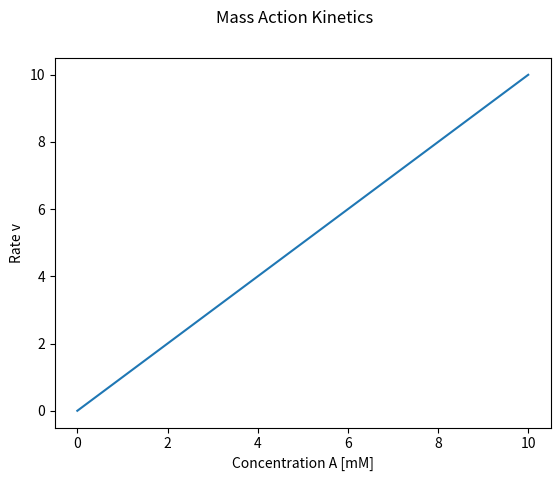
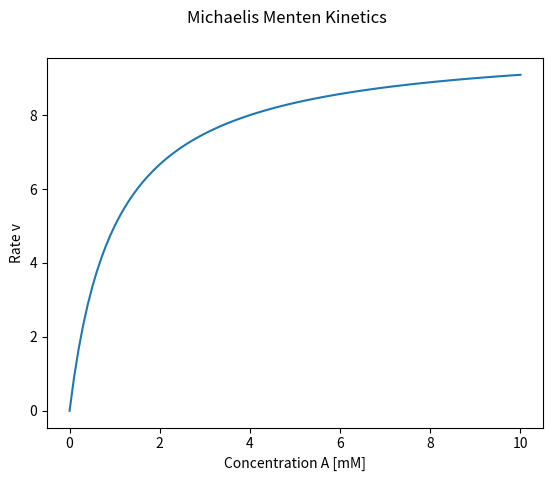
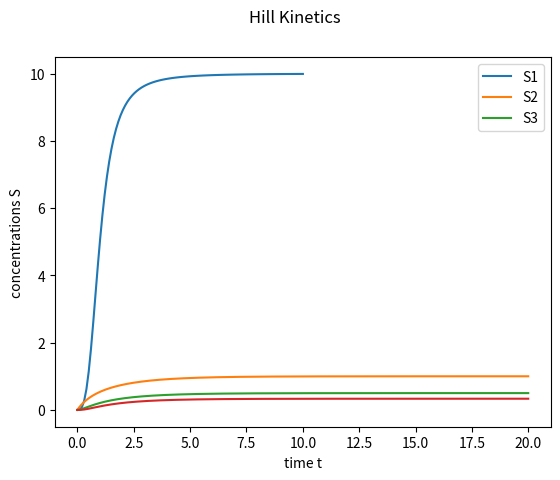

Recreate these plots in Python, in order.
import numpy as np
from matplotlib import pyplot as plt

k = 1.0
A = np.linspace(0, 10, num=100)  # [mM]
v = k * A

f, ax = plt.subplots(nrows=1, ncols=1)
f.suptitle("Mass Action Kinetics")
ax.plot(A, v)
ax.set_xlabel("Concentration A [mM]")
ax.set_ylabel("Rate v")
plt.show()

import numpy as np
from matplotlib import pyplot as plt

Km = 1.0  # [mM]
Vmax = 10
A = np.linspace(0, 10, num=100)  # [mM]
v = Vmax * A/(Km + A)

f, ax = plt.subplots(nrows=1, ncols=1)
f.suptitle("Michaelis Menten Kinetics")
ax.plot(A, v)
ax.set_xlabel("Concentration A [mM]")
ax.set_ylabel("Rate v")
plt.show()

import numpy as np
from matplotlib import pyplot as plt

Km = 1.0  # [mM]
Vmax = 10
n = 3
A = np.linspace(0, 10, num=100)  # [mM]
v = Vmax * A**n/(Km**n + A**n)

f, ax = plt.subplots(nrows=1, ncols=1)
f.suptitle("Hill Kinetics")
ax.plot(A, v)
ax.set_xlabel("Concentration A [mM]")
ax.set_ylabel("Rate v")
plt.show()

def LinearChain(S,t):
    """ Implements the simple linear chain with irreversible MM kinetics. """

    # define metabolites
    S1 = S[0]
    S2 = S[1]
    S3 = S[2]

    # define parameters
    influx = 1.0
    Km1 = 1.0; Vm1 = 2.0
    Km2 = 1.0; Vm2 = 3.0
    Km3 = 1.0; Vm3 = 4.0

    # define rate functions
    v0 = influx # constant
    v1 = Vm1*S1/(Km1+S1)
    v2 = Vm2*S2/(Km2+S2)
    v3 = Vm3*S3/(Km3+S3)

    # define stoichiometry
    dS1dt = +v0 - v1
    dS2dt = +v1 - v2
    dS3dt = +v2 - v3

    return [dS1dt, dS2dt, dS3dt]

import numpy as np
from scipy.integrate import odeint
from matplotlib import pyplot as plt

T = np.arange(0,20,0.01)
S0 = [0, 0, 0]

S = odeint(LinearChain,S0,T)
plt.plot(T,S)
plt.legend(['S1','S2','S3'])
plt.xlabel('time t')
plt.ylabel('concentrations S')
plt.show()